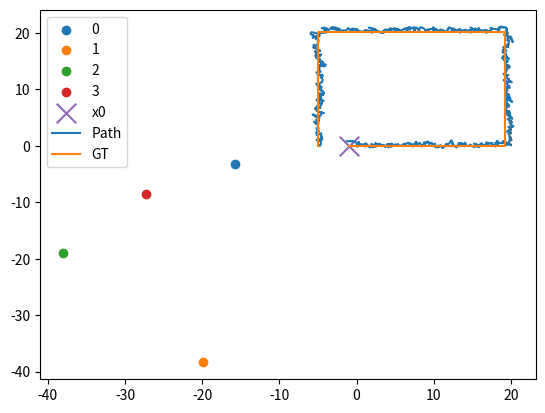

Source code (Python):
import numpy as np
import matplotlib.pyplot as plt
# from scipy.optimize import minimize
# from scipy.optimize import least_squares
# from filterpy.kalman import KalmanFilter
# from filterpy.common import Q_discrete_white_noise
# from filterpy.kalman import ExtendedKalmanFilter
# from typing import Lists
# from typing import Callable


MYEFK = True

class Beacon:

    def __init__(self, x0=np.zeros((3, 1))) -> None:
        if x0.shape != (3, 1):
            raise Exception("Wrong state shape!")
        self.__x = x0

    def get_pos(self) -> np.array:
        return self.__x


def dist(a, b):
    return np.linalg.norm(a - b, 2)


class Agent:

    def __init__(self, x0=np.zeros((9, 1))) -> None:
        self.__x = x0

    def update(self, state) -> None:
        if state.shape != (9, 1):
            raise Exception("Wrong state shape!")
        self.__x = state

    def get_state(self) -> np.array:
        return self.__x

    def get_beacon_dists(self) -> np.array:
        return np.array(
            [dist(agent.get_state()[:3], b.get_pos()) + np.random.random() for b in beacons])

    def triangulate_pos(self): # , beacons: List[Beacon]
        A = np.zeros((3, 3))

        ds = np.array(  # distances to beacons
            # [dist(agent.get_state()[:3], b.get_pos())for b in beacons]) <= (ground truth)
            [dist(agent.get_state()[:3], b.get_pos()) + np.random.random() for b in beacons])

        bp = [b.get_pos() for b in beacons]

        A[0][0] = (bp[1] - bp[0])[0]
        A[1][0] = (bp[2] - bp[0])[0]
        A[2][0] = (bp[3] - bp[0])[0]

        A[0][1] = (bp[1] - bp[0])[1]
        A[1][1] = (bp[2] - bp[0])[1]
        A[2][1] = (bp[3] - bp[0])[1]

        A[0][2] = (bp[1] - bp[0])[2]
        A[1][2] = (bp[2] - bp[0])[2]
        A[2][2] = (bp[3] - bp[0])[2]

        b = np.zeros((3, 1))

        k1 = np.sum(bp[0]*bp[0])
        k2 = np.sum(bp[1]*bp[1])
        k3 = np.sum(bp[2]*bp[2])
        k4 = np.sum(bp[3]*bp[3])

        b[0] = (ds[0]**2 - ds[1]**2 - k1 + k2)
        b[1] = (ds[0]**2 - ds[2]**2 - k1 + k3)
        b[2] = (ds[0]**2 - ds[3]**2 - k1 + k4)

        return np.linalg.inv(2*A) @ b

    def advance(self) -> None:
        # linear motion model
        F = np.eye(9)
        F[0][3] = dt
        F[1][4] = dt
        F[2][5] = dt
        F[0][6] = .5*dt**2
        F[1][7] = .5*dt**2
        F[2][8] = .5*dt**2
        F[3][6] = dt
        F[4][7] = dt
        F[5][8] = dt
        self.__x = F @ self.__x


def mapp(beacons: list, ax0: np.ndarray, path: np.ndarray, gt_path: np.ndarray):
    plt.figure(dpi=300)
    legends = []
    for i, b in enumerate(beacons):
        x = b.get_pos()
        plt.scatter(x[0], x[1])
        legends.append(str(i))
    plt.scatter(ax0[0], ax0[1], marker='x', s=200)
    legends.append("x0")
    plt.plot(path[:, 0], path[:, 1])
    plt.plot(gt_path[:, 0], gt_path[:, 1])
    legends.append("Path")
    legends.append("GT")
    plt.legend(legends)
    plt.show()


def update(x, hx, P, Z, H, R):
    y = Z - hx
    S = H @ P @ H.T + R
    K = P @ H.T @ np.linalg.inv(S)
    Xprime = x + K @ y
    KH = K @ H
    I_KH = (np.eye(KH.shape[0]) - KH)
    # Pprime = I_KH @ P @ I_KH.T + K @ R @ K.T
    Pprime = I_KH @ P
    return (Xprime, Pprime)


def predict(x, P, F, u):
    Xprime = F @ x + u
    Pprime = F @ P @ F.T + np.eye(6) # TODO: handle process noise
    return (Xprime, Pprime)


def dist_jac(x_op: np.ndarray, beacons): # , beacons: List[Beacon]
    """    
    pr - robot position
    pbi = beacon_i position
    J = [
      d/dx h(x) = norm(pr - pb1), 
      d/dx h(x) = norm(pr - pb2),
      ... 
      d/dx h(x) = norm(pr - pbn),
    ]
    first row of J (distance function h(x) to the beacon 1):
    -(bx - x)/((bx - x)^2 + (by - y)^2 + (bz - z)^2)^(1/2)
    -(by - y)/((bx - x)^2 + (by - y)^2 + (bz - z)^2)^(1/2)
    -(bz - z)/((bx - x)^2 + (by - y)^2 + (bz - z)^2)^(1/2)
    or switch bx,x places and remove minus in front

    Parameters
    ----------
    x_op : np.ndarray (3,1)
        operating point i.e. agent's previous position.
    """
    H = np.zeros((len(beacons), len(x_op)))
    for i, b in enumerate(beacons):
        H[i][:3] = ((x_op[:3] - b.get_pos()) / np.linalg.norm(x_op[:3] - b.get_pos())).T
    return H

if __name__ == '__main__':
    def gen_beacon_on_the_groud():
        # point
        r = np.random.random((3, 1))
        r -= .5
        r *= 100
        r[2][0] = np.random.random() * 3
        return Beacon(x0=r)
    beacons = [gen_beacon_on_the_groud() for _ in range(4)]

    ax0 = np.zeros((9, 1))
    ax0[:3] = (np.random.random((3, 1)) - .5) * 50
    if ax0[2] < 0:  # above ground
        ax0[2] *= -1
    ax0[3] = 10  # go right at 10 m/s
    agent = Agent(x0=ax0.copy())

    dt = 1e-2

    path = []
    gt_path = []

    if MYEFK:
        dim_x = 6
        dim_z = 4
        x = agent.get_state()[:6] + np.random.random((6, 1))*3
        F = np.eye(dim_x)
        F[0,3] = dt
        F[1,4] = dt
        F[2,5] = dt
        range_std = 1  # meters
        R = np.diag([range_std**2]*4)
        P = np.eye(dim_x)
        P *= 50
    else:
        rk = ExtendedKalmanFilter(dim_x=6, dim_z=4)
        rk.x = agent.get_state()[:6] + np.random.random((6, 1))*3
        rk.F = np.eye(6)
        rk.F[0,3] = dt
        rk.F[1,4] = dt
        rk.F[2,5] = dt
        range_std = .5  # meters
        rk.R = np.diag([range_std**2]*4)
        rk.P *= 10

    def HJacobian_at(x, beacons):
        return dist_jac(x[:6], beacons)

    def hx(x, beacons):
        h = np.zeros((4, 1))
        for i, b in enumerate(beacons):
            h[i] = np.linalg.norm(x[:3] - b.get_pos())
        return h

    for i in range(4):
        counter = 0
        while True:
            # ground truth based on physics
            agent.advance()
            gt_path.append(agent.get_state()[:2])
            if counter > 200:
                break
            counter += 1
            z = agent.get_beacon_dists()

            if MYEFK:
                (x,P) = update(x, hx(x, beacons), P, np.array([z]).T, HJacobian_at(x, beacons), R)
                path.append(x)
                (x,P) = predict(x, P, F, 0)
            else:
                rk.update(np.array([z]).T, HJacobian_at, hx,
                   args=(beacons), hx_args=(beacons))
                path.append(rk.x)
                rk.predict()
 
        state = agent.get_state().copy()
        state[3:6] = 0
        if i == 0:  # go up at 10 m/s
            state[4] = 10
        elif i == 1:  # go left at 12 m/s
            state[3] = -12
        elif i == 2:  # go down at 10 m/s
            state[4] = -10
        agent.update(state)


    if MYEFK:
        print(f"Var: {np.max(P)}\n"
              f"Dist: {np.linalg.norm(x[:3] - agent.get_state()[:3])}\n")
        print(agent.get_state(), '\n\n', x)
        print(P)
    else:
        print(f"Var: {np.max(rk.P)}\n"
            #   f"Dist: {np.linalg.norm(x[:3] - agent.get_state()[:3])}\n")
        f"Dist: {np.linalg.norm(rk.x[:3] - agent.get_state()[:3])}\n")
        print(agent.get_state(), '\n\n', rk.x)
        print(rk.P)

    path = np.array(path)
    gt_path = np.array(gt_path)
    mapp(beacons, ax0, path, gt_path)



# r**3 variance dependand on distances
# v cov
# make the scale of axes in the plot the same, so covariance is seen
# maybe plot the covariance matrix
# and think about 3d plotting
# write some python code to extract the data from tag, through serial connection
# ask about time line of the project ? can i do the report after new years
# how does gain traslate distance to pos ??